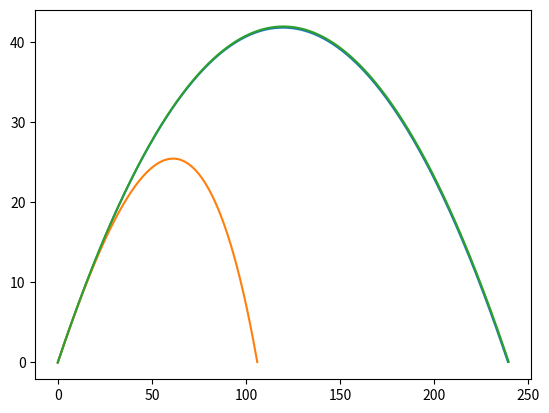

Write Python code to recreate this figure.
# -*- coding: utf-8 -*-
"""parabolic_motion.ipynb

Automatically generated by Colaboratory.

Original file is located at
    https://colab.research.google.com/<link-removed>
"""

import math
import matplotlib.pyplot as plt

def numeric_woHambatan(y,v,angle):
    dt = 0.01
    x = 0
    g = -9.8
    t = 0
    
    arrx = []
    arry = []

    vx = v * math.cos(math.radians(angle))
    vy = v * math.sin(math.radians(angle))

    while True :
        arrx.append(x)
        arry.append(y)

        t = t + dt
        vy = vy + (g * dt)
        x = x + (vx * dt)
        y = y + (vy * dt)

        if y < 0 :
            break
    return arrx,arry

arrx,arry = numeric_woHambatan(0,50,35)

plt.plot(arrx,arry)

def numeric_wHambatan(y,v,angle):
    dt = 0.01
    x = 0
    g = -9.8
    t = 0

    d = 0.0013
    m = 0.15

    arrx = []
    arry = []

    vx = v * math.cos(math.radians(angle))
    vy = v * math.sin(math.radians(angle))

    while True :
        arrx.append(x)
        arry.append(y)

        t = t + dt
        ax = -(d/m) * v * vx
        ay = g - (d/m) * v * vy
        vx = vx + (ax*dt)
        vy = vy + (ay*dt)
        y = y + (vy * dt)
        x = x + (vx * dt)
        v = math.sqrt(vx**2+vy**2)

        if y < 0:
            break
    return arrx,arry
    
    
arrx,arry = numeric_wHambatan(0,50,35)

plt.plot(arrx,arry)

import math
import matplotlib.pyplot as plt

def analitic_woHambatan(y,v,angle):
    dt = 0.01
    x = 0
    g = -9.8
    t = 0
    
    arrx = []
    arry = []

    vx = v * math.cos(math.radians(angle))
    vy = v * math.sin(math.radians(angle))

    while True :
        arrx.append(x)
        arry.append(y)

        t = t + dt
        x = x + (vx * dt)
        y = (0.5 * g * t**2) + (vy * t)

        if y < 0 :
            break
    return arrx,arry

arrx,arry = analitic_woHambatan(0,50,35)

plt.plot(arrx,arry)

import math

#analytic
def woHambatan_analytic():
    sudut = 35
    y = 0
    v = 50
    deltat = 0.01
    x = 0
    g = -9.8
    t = 0

    vx = v * math.cos(math.radians(sudut))
    vy = v * math.sin(math.radians(sudut))

    while True :
        print(t,x,y)
        t = t + deltat
        x = x + (vx * deltat)
        y = (0.5 * g * t**2) + (vy *t)
        
        if y < 0 :
            break

#numeric

def woHambatan_numeric():
    sudut = 35
    y = 0
    v = 50
    deltat = 0.01
    x = 0
    g = -9.8
    t = 0

    vx = v * math.cos(math.radians(sudut))
    vy = v * math.sin(math.radians(sudut))

    while True :
        print(t,x,y)
        t = t + deltat
        vy = vy + (g*deltat)
        x = x + (vx * deltat)
        y = y + (vy * deltat)
        
        if y < 0 :
            break

def wHambatan_numeric():
    y = 0
    v = 50
    sudut = 35
    deltat = 0.01
    x = 0
    g = -9.8
    t = 0

    d = 0.0013
    m = 0.15
    vx = v * math.cos(math.radians(sudut))
    vy = v * math.sin(math.radians(sudut))

    while True :
        print(t,x,y)

        t = t + deltat
        ax = -(d/m) * v * vx
        ay = g - (d/m) * v * vy
        vx = vx + (ax*deltat)
        vy = vy + (ay*deltat)
        y = y + (vy * deltat)
        x = x + (vx * deltat)
        v = math.sqrt(vx**2+vy**2)

        if y < 0:
            break

#wHambatan_analytic()
woHambatan_numeric()
#wHambatan_numeric()